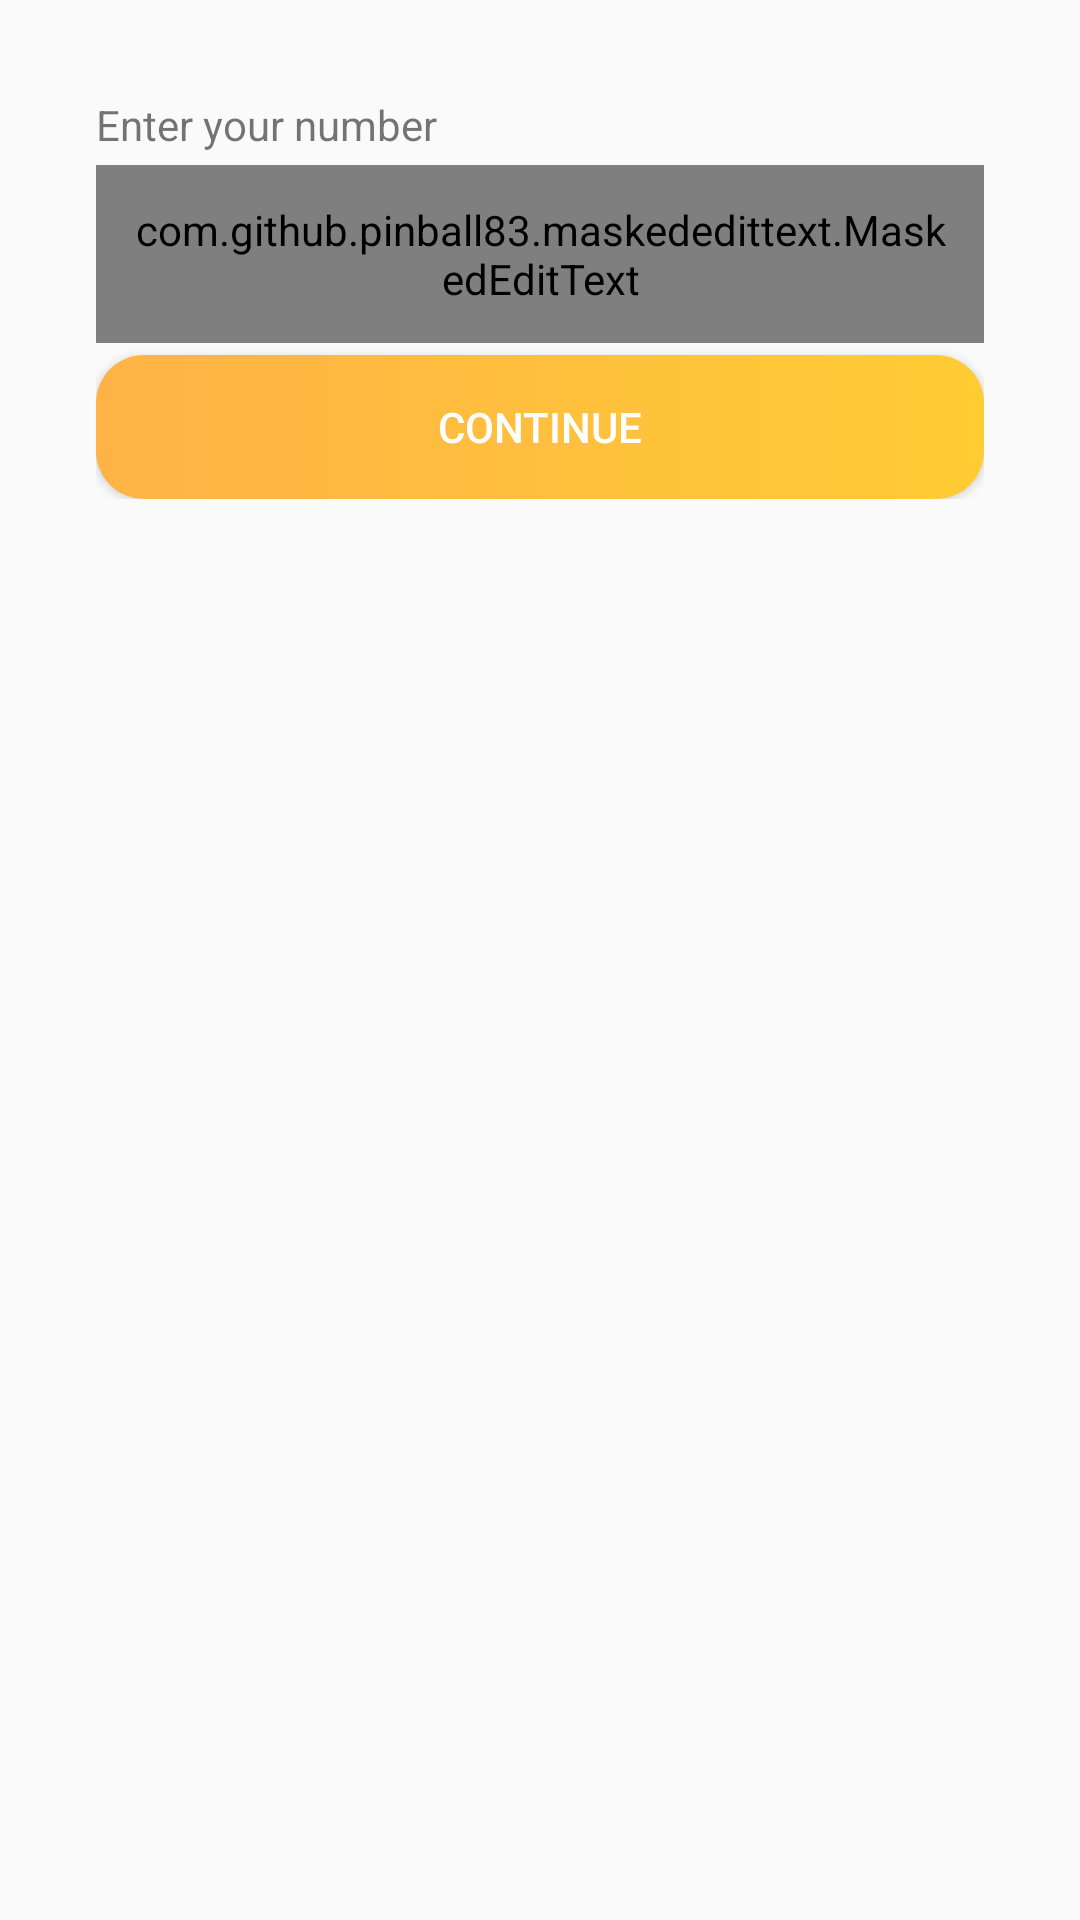

Produce the Android XML layout that renders to this screen, including the resource entries it uses.
<!-- AndroidManifest.xml: application theme AppTheme -->
<!-- res/layout/activity_phone.xml -->
<?xml version="1.0" encoding="utf-8"?>
<LinearLayout xmlns:android="http://schemas.android.com/apk/res/android"
    xmlns:app="http://schemas.android.com/apk/res-auto"
    xmlns:tools="http://schemas.android.com/tools"
    android:layout_width="match_parent"
    android:layout_height="match_parent"
    android:orientation="vertical"
    android:padding="32dp"
    tools:context=".login.PhoneActivity">

    <LinearLayout
        android:id="@+id/numberWindow"
        android:layout_width="match_parent"
        android:layout_height="wrap_content"
        android:orientation="vertical">

        <TextView
            android:layout_width="match_parent"
            android:layout_height="wrap_content"
            android:text="Enter your number" />

        <com.github.pinball83.maskededittext.MaskedEditText
            android:id="@+id/editPhone"
            style="@style/EditTextStyle"
            android:layout_width="match_parent"
            android:layout_height="wrap_content"
            android:inputType="number"
            app:mask="(+996)*** *** *** "
            app:notMaskedSymbol="*" />

        
        
        
        
        
        

        <Button
            android:layout_width="match_parent"
            android:layout_height="wrap_content"
            android:background="@drawable/button_rounded_gradient"
            android:onClick="onclickNumberWindow"
            android:text="Continue"
            android:textColor="#fff" />


    </LinearLayout>

    <LinearLayout
        android:id="@+id/codeWindow"
        android:layout_width="match_parent"
        android:layout_height="wrap_content"
        android:orientation="vertical"
        android:visibility="gone">

        <EditText
            android:id="@+id/editCode"
            style="@style/EditTextStyle"
            android:layout_width="match_parent"
            android:layout_height="wrap_content"
            android:hint="Enter a code"
            android:inputType="phone" />

        <Button
            android:layout_width="match_parent"
            android:layout_height="wrap_content"
            android:background="@drawable/button_rounded_gradient"
            android:onClick="onClickCodeWindow"
            android:text="Continue"
            android:textColor="#fff" />


    </LinearLayout>
</LinearLayout>
<!-- resources referenced by this layout -->
<resources>
  <!-- drawable button_rounded_gradient (drawable-v24) -->
  <?xml version="1.0" encoding="utf-8"?>
  <shape xmlns:android="http://schemas.android.com/apk/res/android">
      <gradient
          android:startColor="#ffb347"
          android:angle="0"
          android:endColor="#ffcc33"/>
      <corners android:radius="16dp"/>
  
  </shape>
  <style name="EditTextStyle">
          <item name="android:background">@drawable/edit_rounded</item>
          <item name="android:layout_marginTop">4dp</item>
          <item name="android:layout_marginBottom">4dp</item>
          <item name="android:padding">12dp</item>
  
      </style>
  <style name="AppTheme" parent="Theme.AppCompat.Light.DarkActionBar">
          
          <item name="colorPrimary">@color/colorPrimary</item>
          <item name="colorPrimaryDark">@color/colorPrimaryDark</item>
          <item name="colorAccent">@color/colorAccent</item>
      </style>
  <!-- drawable edit_rounded (drawable-v24) -->
  <?xml version="1.0" encoding="utf-8"?>
  <shape xmlns:android="http://schemas.android.com/apk/res/android">
      <corners android:radius="16dp"/>
      <stroke android:color="@color/colorPrimaryDark"
          android:width="2dp"/>
  
  
  </shape>
  <color name="colorPrimary">#6200EE</color>
  <color name="colorPrimaryDark">#3700B3</color>
  <color name="colorAccent">#03DAC5</color>
</resources>
